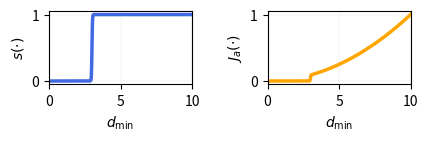

Python code for this plot:
import numpy as np
import matplotlib.pyplot as plt

# Parameters
alpha_s = 10
d_th = 9.0

# Range of values
d_min = np.linspace(0, 10, 400)
d_min_q = np.linspace(0, 10, 400)

# Functions
Q_d = 1e-2 / (1 + np.exp(alpha_s * (-d_min**2 + d_th)))
Q_d_q = 1 / (1 + np.exp(alpha_s * (-d_min_q**2 + d_th)))
C_a = Q_d * d_min**2

# Create figure
fig, axs = plt.subplots(1, 2, figsize=(4.5, 1.5))

# Plot Q_d
axs[0].plot(d_min_q, Q_d_q, color="royalblue", linewidth=2.5)
axs[0].set_xlabel(r'$d_{\min}$')
axs[0].set_ylabel(r'$s(\cdot)$')
axs[0].set_xlim(0, 10)
axs[0].grid(True, linewidth=0.1)

# Plot C_a
axs[1].plot(d_min, C_a, color='orange', linewidth=2.5)
axs[1].set_xlabel(r'$d_{\min}$')
axs[1].set_ylabel(r'$J_a(\cdot)$')
axs[1].set_xlim(0, 10)
axs[1].grid(True, linewidth=0.1)

plt.tight_layout()
output_path = "activation_function.svg"
plt.savefig(output_path, format='svg', dpi=1500, bbox_inches='tight')
plt.close()
